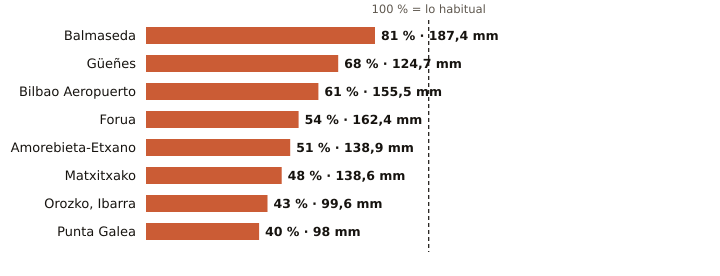

Data behind this chart, as committed beside it:
estacion, provincia, indicativo, mm_otono, referencia_mm, pct, periodo_referencia, hasta, hora
Balmaseda, Bizkaia, 1078C, 187.4, 231.0, 81, 2009-2025, 2026-11-11, 20
Güeñes, Bizkaia, 1078I, 124.7, 182.1, 68, 1997-2025, 2026-11-11, 20
Bilbao Aeropuerto, Bizkaia, 1082, 155.5, 256.0, 61, 1991-2020, 2026-11-11, 20
Forua, Bizkaia, 1056K, 162.4, 302.5, 54, 2009-2025, 2026-11-11, 20
Amorebieta-Etxano, Bizkaia, 1074C, 138.9, 273.8, 51, 2009-2025, 2026-11-11, 20
Matxitxako, Bizkaia, 1057B, 138.6, 288.4, 48, 1991-2020, 2026-11-11, 20
Orozko, Ibarra, Bizkaia, 1064L, 99.6, 233.7, 43, 2010-2025, 2026-11-11, 20
Punta Galea, Bizkaia, 1059X, 98.0, 242.6, 40, 2005-2025, 2026-11-11, 20
